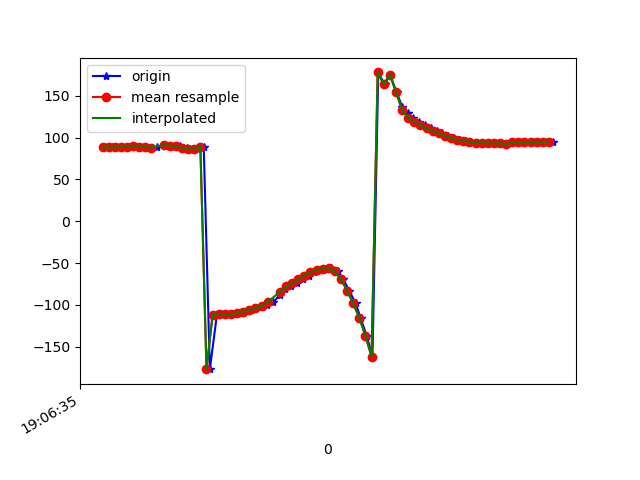

The data file committed next to this chart (first rows):
1618772795875, 1468479727193785, 88.30741, 22.234869, 0.28871647
1618772795890, 1468479746424555, 88.31, 22.02, -0.2441
1618772795906, 1468479765655325, 88.43, 22.24, -0.2083
1618772795926, 1468479784886095, 89.04, 22.63, -1.504
1618772795944, 1468479804116865, 88.9, 22.43, -2.053
1618772795963, 1468479823347635, 89.43, 23.34, -1.823
1618772795983, 1468479842578405, 89.28, 23.55, -2.871
1618772796001, 1468479861809175, 88.69, 24.53, -3.229
1618772796023, 1468479881039945, 87.7, 27.41, -2.421
1618772796039, 1468479900270715, 88.67, 31.12, 1.355
1618772796061, 1468479919501485, 91.56, 36.45, -5.693
1618772796078, 1468479938732255, 90.54, 40.72, -5.793
1618772796096, 1468479957963025, 90.59, 45.88, -5.862
1618772796115, 1468479977193795, 89.7, 50.91, -7.136
1618772796136, 1468479996424565, 88.06, 57.11, -7.559
1618772796154, 1468480015655335, 86.59, 65.15, -7.031
1618772796173, 1468480034886105, 86.73, 73.75, -8.87
1618772796191, 1468480054116875, 89.1, 81.65, -14.39
1618772796211, 1468480073347645, -176.8, 88.86, -111.9
1618772796234, 1468480092578415, -112, 80, -179.8
1618772796249, 1468480111809185, -110.7, 71.38, 175.7
1618772796268, 1468480131039955, -111.1, 64.72, 172.8
1618772796290, 1468480150270725, -111.2, 60.08, 169.8
1618772796305, 1468480169501495, -110, 57.02, 166.5
1618772796324, 1468480188732265, -108.1, 55.18, 163.4
1618772796344, 1468480207963035, -106.1, 53.96, 160.9
1618772796362, 1468480227193805, -104.1, 52.71, 159.4
1618772796383, 1468480246424575, -102.1, 51.24, 158.8
1618772796399, 1468480265655345, -100.1, 49.76, 158.9
1618772796419, 1468480284886115, -96.61, 52.35, 169.6
1618772796440, 1468480304116885, -87.83, 49.5, 164.7
1618772796457, 1468480323347655, -80.94, 46.66, 162.7
1618772796476, 1468480342578425, -77.91, 46.21, 165
1618772796495, 1468480361809195, -74.01, 46.67, 167.5
1618772796516, 1468480381039965, -69.5, 48.38, 170.1
1618772796534, 1468480400270735, -65, 51.02, 173
1618772796553, 1468480419501505, -61.02, 54.18, 176.4
1618772796572, 1468480438732275, -58.2, 56.89, -179.2
1618772796591, 1468480457963045, -56.55, 59.31, -173.9
1618772796608, 1468480477193815, -56.37, 63.22, -168
1618772796631, 1468480496424585, -59.82, 69.02, -159.3
1618772796647, 1468480515655355, -69.23, 74.48, -146
1618772796667, 1468480534886125, -82.99, 78.11, -130
1618772796688, 1468480554116895, -98.23, 79.96, -113.6
1618772796704, 1468480573347665, -115.4, 80.56, -95.97
1618772796724, 1468480592578435, -137, 80.34, -74.76
1618772796743, 1468480611809205, -161.7, 78.74, -51.36
1618772796762, 1468480631039975, 178, 75.54, -33.1
1618772796783, 1468480650270745, 163.6, 71.38, -21.2
1618772796800, 1468480669501515, 175.3, 63.7, -33.11
1618772796822, 1468480688732285, 154.7, 61.64, -17.53
1618772796840, 1468480707963055, 136.8, 56.54, -4.669
1618772796858, 1468480727193825, 129.1, 50.81, -0.1267
1618772796876, 1468480746424595, 123.9, 46.05, 2.353
1618772796895, 1468480765655365, 119.2, 42.71, 4.196
1618772796914, 1468480784886135, 114.8, 40.05, 5.492
1618772796934, 1468480804116905, 111, 36.87, 6.517
1618772796954, 1468480823347675, 108, 33.44, 7.396
1618772796972, 1468480842578445, 105.2, 30.74, 8.289
1618772796989, 1468480861809215, 102.3, 29.33, 9.002
1618772797011, 1468480881039985, 99.65, 28.36, 9.463
... 17 more rows
